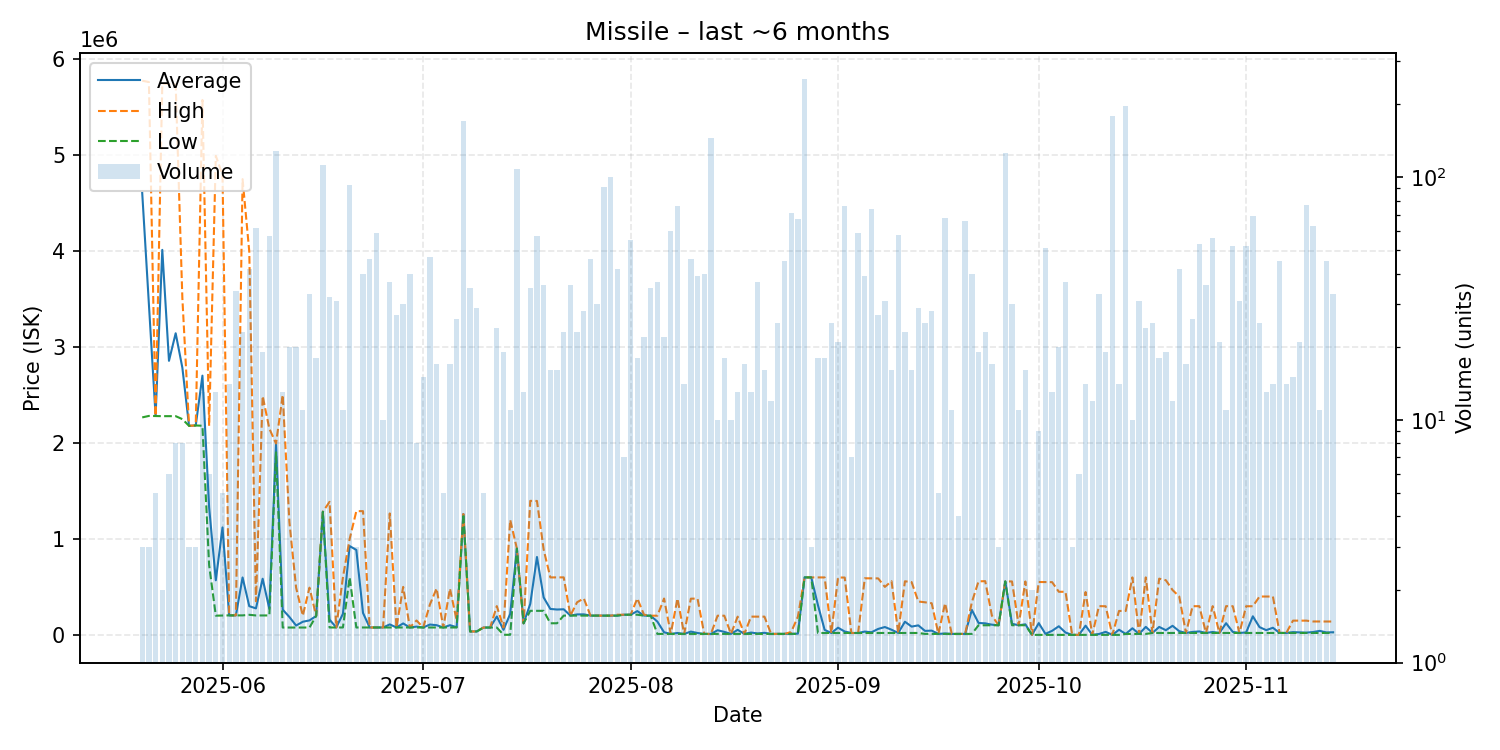

Values plotted in this chart, from the file beside it:
date, average, highest, lowest, order_count, volume
2025-05-20, 4607000, 5777000, 2267000, 3, 3
2025-05-21, 3442667, 5763000, 2282500, 3, 3
2025-05-22, 2282200, 2283000, 2281000, 5, 5
2025-05-23, 4013500, 5747000, 2280000, 2, 2
2025-05-24, 2857000, 5742000, 2280000, 5, 6
2025-05-25, 3144250, 5736500, 2280000, 6, 8
2025-05-26, 2785000, 3511000, 2249000, 4, 8
2025-05-27, 2179333, 2180000, 2179000, 3, 3
2025-05-28, 2183000, 2183000, 2183000, 2, 3
2025-05-29, 2702385, 5576000, 2180000, 6, 13
2025-05-30, 1329567, 2179000, 726800, 4, 6
2025-05-31, 569015, 4994000, 200200, 7, 13
2025-06-01, 1120060, 4795000, 201600, 3, 5
2025-06-02, 203379, 203600, 203300, 5, 14
2025-06-03, 203141, 203700, 202700, 12, 34
2025-06-04, 598513, 4751000, 203100, 7, 23
2025-06-05, 299217, 3997000, 209200, 13, 42
2025-06-06, 276229, 350400, 202400, 14, 62
2025-06-07, 585263, 2490000, 202500, 11, 19
2025-06-08, 270835, 2150000, 202500, 15, 57
2025-06-09, 1995000, 1995000, 1903000, 18, 128
2025-06-10, 262924, 2500000, 76500, 5, 13
2025-06-11, 186358, 1175000, 76500, 6, 20
2025-06-12, 97356, 492400, 76560, 7, 20
2025-06-13, 136822, 200000, 76580, 5, 11
2025-06-14, 150886, 492400, 76580, 14, 33
2025-06-15, 197000, 197000, 197000, 7, 18
2025-06-16, 1283000, 1283000, 1283000, 11, 112
2025-06-17, 158900, 1387000, 77030, 8, 32
2025-06-18, 77040, 77040, 77040, 9, 31
2025-06-19, 219658, 600000, 77030, 8, 11
2025-06-20, 926108, 998000, 599000, 9, 93
2025-06-21, 885350, 1289500, 77050, 3, 3
2025-06-22, 228670, 1290000, 77050, 10, 40
2025-06-23, 77064, 77090, 77060, 7, 46
2025-06-24, 77094, 77100, 77090, 5, 59
2025-06-25, 77100, 77100, 77100, 4, 10
2025-06-26, 109183, 1266000, 77040, 8, 37
2025-06-27, 77050, 77050, 77050, 3, 27
2025-06-28, 119345, 500000, 77050, 9, 30
2025-06-29, 77052, 77060, 77050, 7, 40
2025-06-30, 86150, 149900, 77040, 5, 8
2025-07-01, 77040, 77040, 77040, 3, 15
2025-07-02, 107671, 317000, 77040, 12, 47
2025-07-03, 100988, 484000, 77050, 4, 17
2025-07-04, 77050, 77050, 77050, 1, 5
2025-07-05, 100865, 482000, 77040, 8, 17
2025-07-06, 79846, 150000, 77040, 4, 26
2025-07-07, 1260000, 1260000, 1260000, 10, 171
2025-07-08, 35606, 35610, 35600, 7, 35
2025-07-09, 35620, 35630, 35610, 6, 29
2025-07-10, 76500, 76500, 76500, 1, 5
2025-07-11, 76500, 76500, 76500, 1, 2
2025-07-12, 191542, 300000, 76500, 5, 24
2025-07-13, 52658, 76500, 1001, 4, 19
2025-07-14, 218819, 1199000, 1001, 4, 11
2025-07-15, 899700, 899700, 899700, 17, 108
2025-07-16, 120200, 120400, 120000, 4, 13
2025-07-17, 323049, 1397000, 250700, 15, 35
2025-07-18, 811749, 1396000, 250700, 13, 57
... 119 more rows
